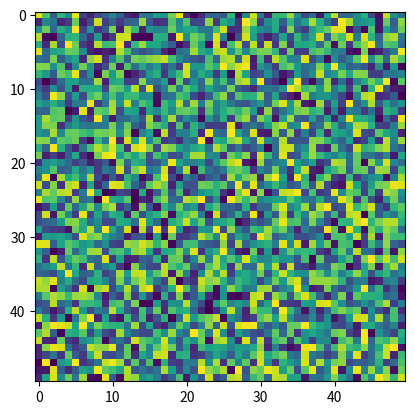

Generate this figure with matplotlib:
import matplotlib.pyplot as plt
import numpy as np
import time

# create the figure
fig = plt.figure()
ax = fig.add_subplot(111)
im = ax.imshow(np.random.random((50,50)))
plt.show(block=False)

# draw some data in loop
for i in range(10):
    # wait for a second
    time.sleep(1)
    # replace the image contents
    im.set_array(np.random.random((50,50)))
    # redraw the figure
    fig.canvas.draw()
